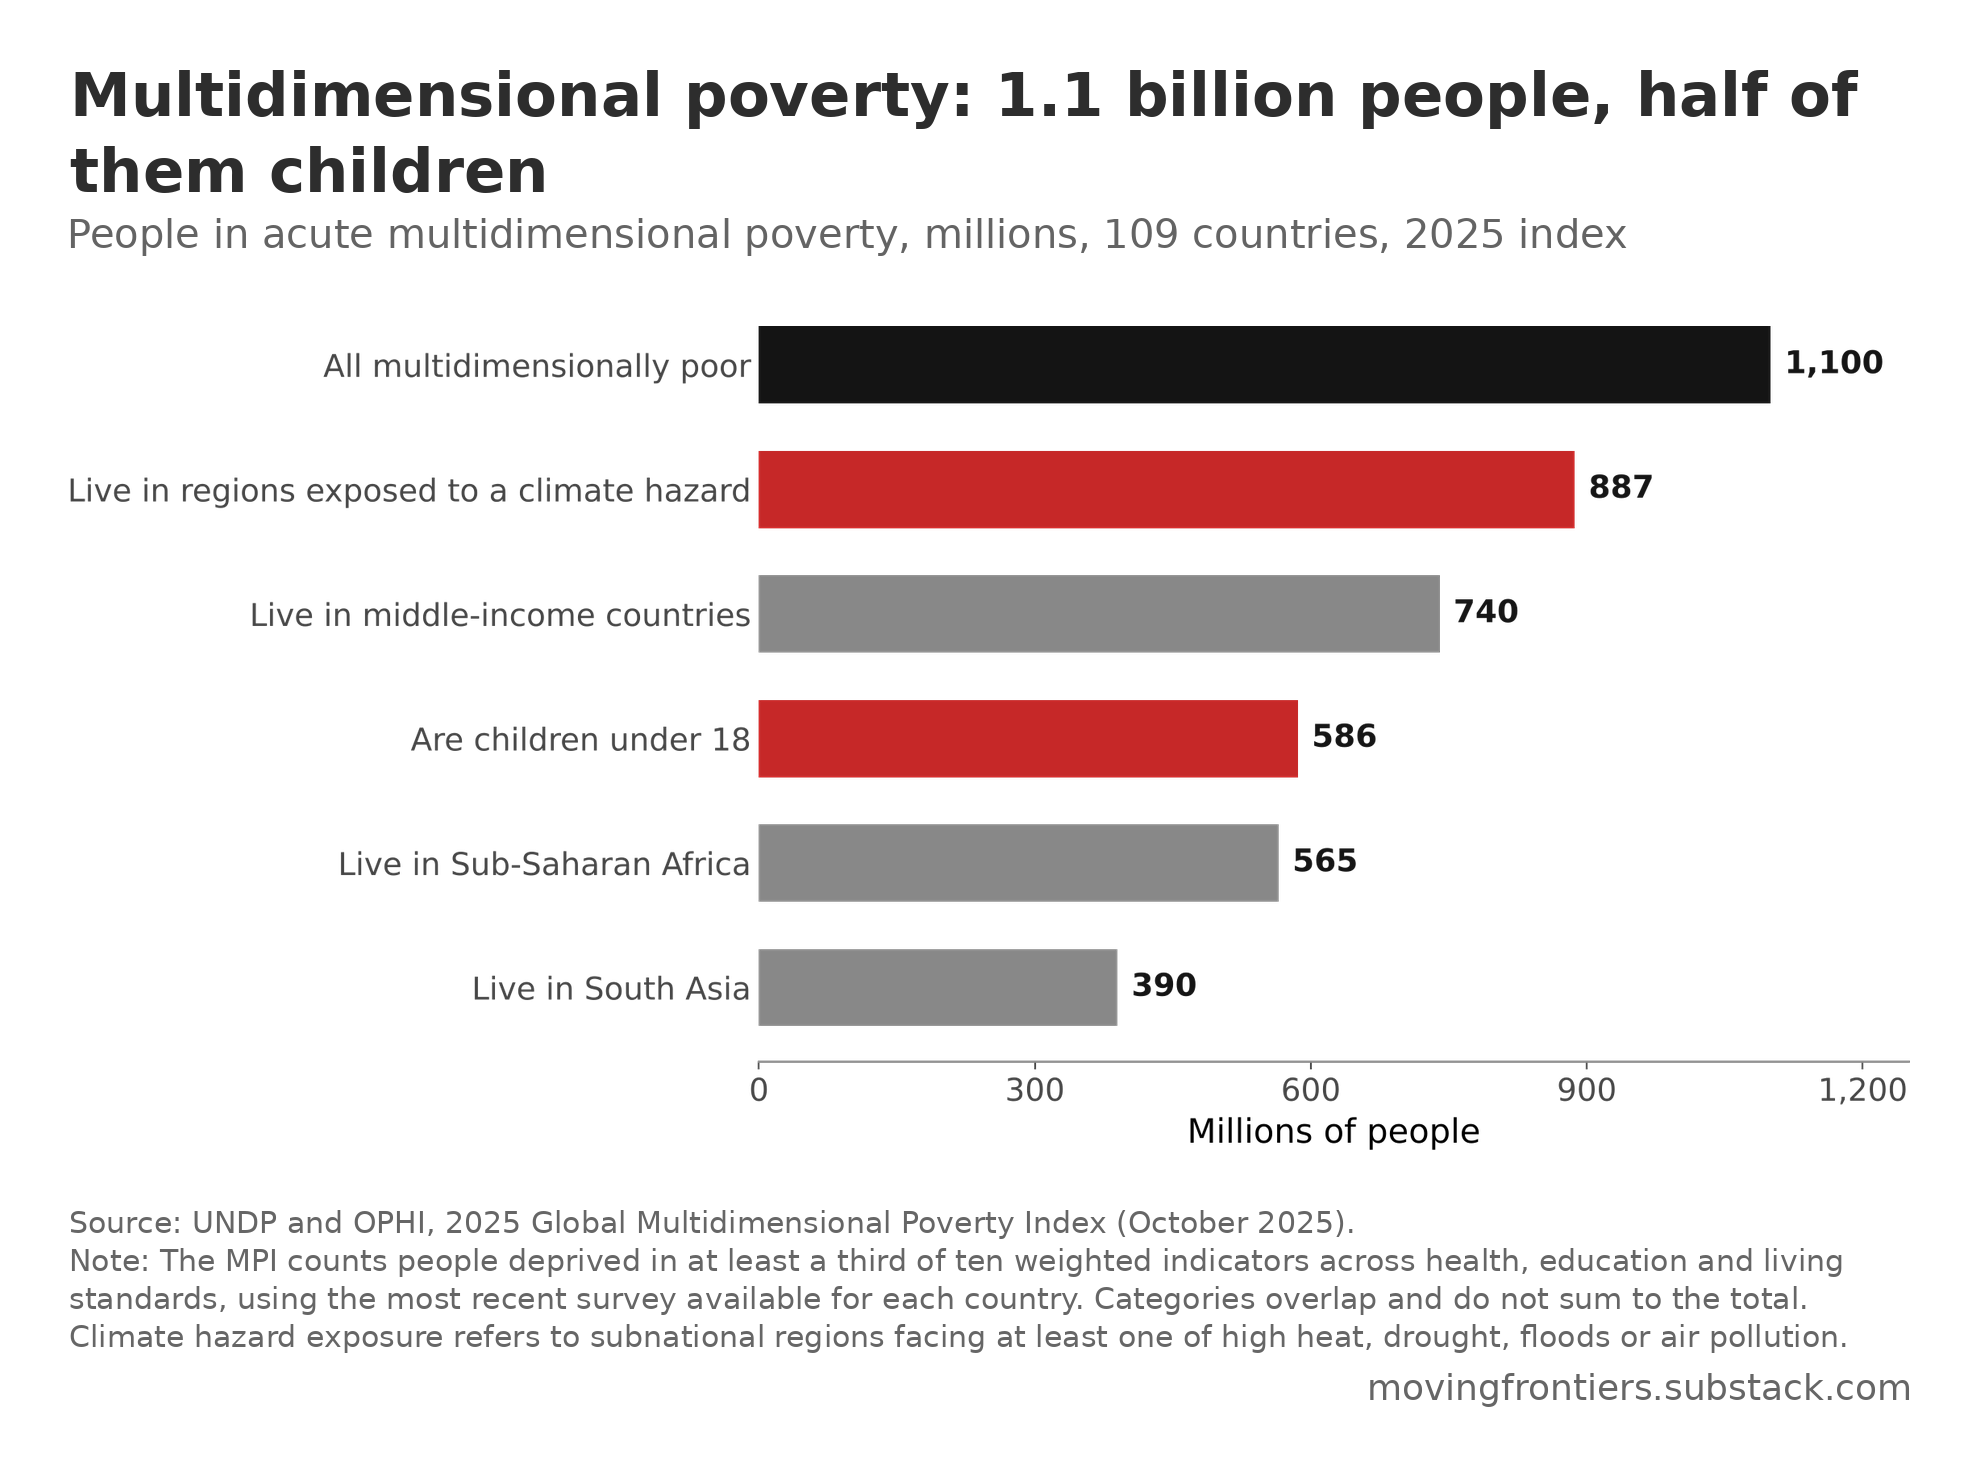

The file beside this chart, header and first rows:
group, poor_millions
All multidimensionally poor, 1100
Live in regions exposed to a climate haz…, 887
Live in middle-income countries, 740
Are children under 18, 586
Live in Sub-Saharan Africa, 565
Live in South Asia, 390
